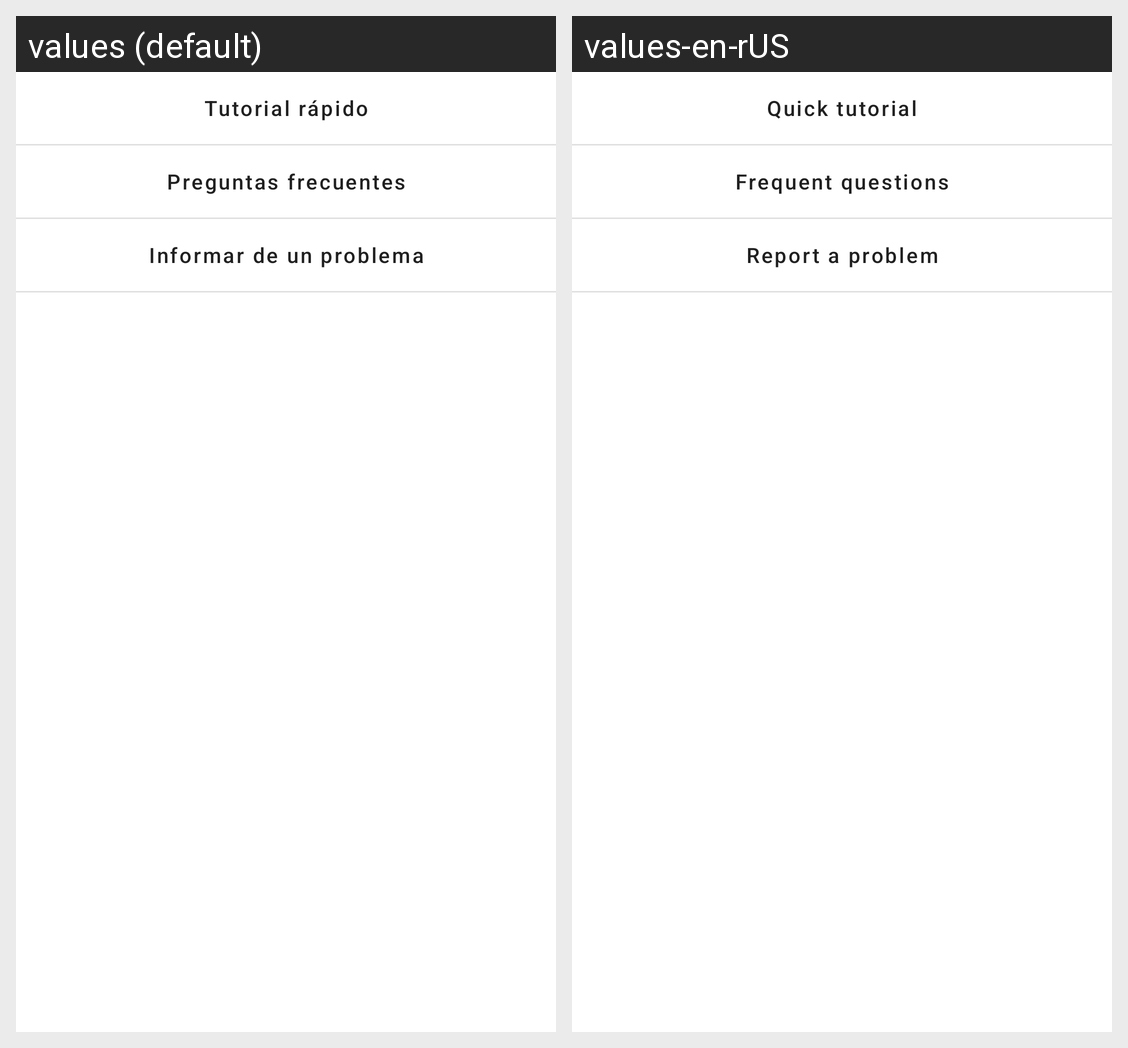

Strings drawn on this Android screen and how each of the app's shown locales translates them:
Android screen res/layout/fragment_help.xml rendered under 2 locales, left to right: values (default), values-en-rUS. Device: Nexus 5 (rendered at 1080×1920; each locale shown at half size, 540×960, under a caption strip naming it); theme AppTheme.
Strings drawn on this screen, with the default value and each locale's value (text and hints the layout hard-codes, and strings that could not be matched under every locale, appear in the picture but are not listed):

tutorial
  values: Tutorial rápido
  values-en-rUS: Quick tutorial

frequents_questions
  values: Preguntas frecuentes
  values-en-rUS: Frequent questions

report_problem
  values: Informar de un problema
  values-en-rUS: Report a problem
